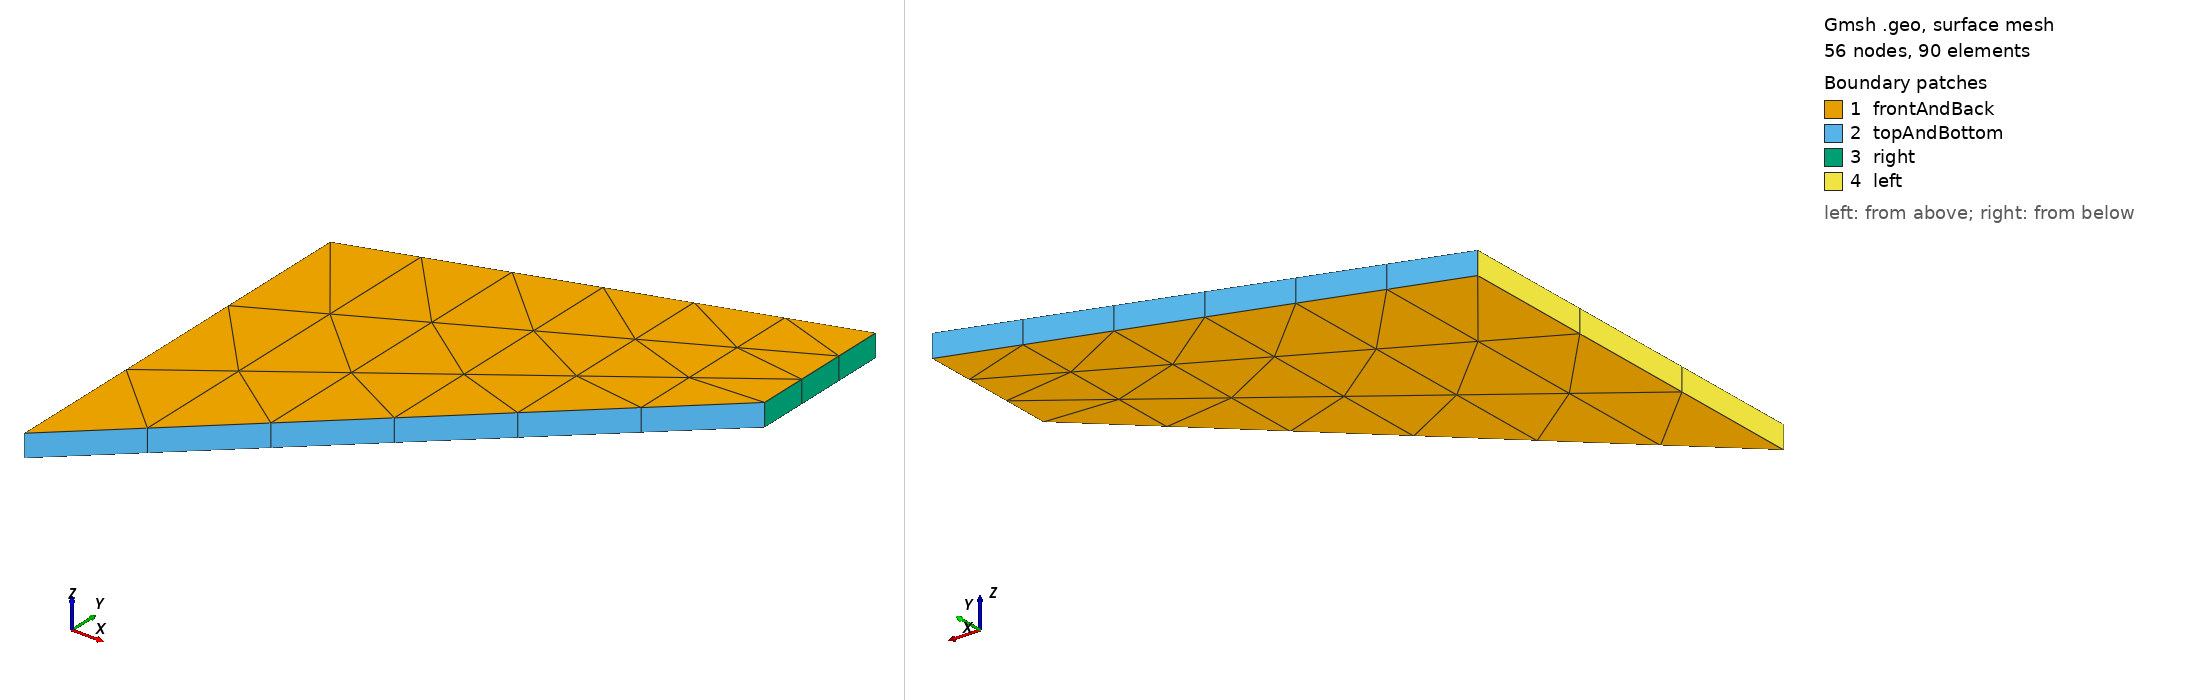

Gmsh geometry script, surface-meshed: 56 nodes, 90 surface elements. Boundary patches (legend numbers): 1 frontAndBack, 2 topAndBottom, 3 right, 4 left. Left view from above one corner, right view from below the opposite corner. Legend entries are the model's physical surfaces. The drawing asked Gmsh for element sizes between 1% and 20% of the model's largest extent; the script's own settings can give other sizes.

=== cooksMembrane.geo (drawn) ===
// Mesh spacing
dx = 8;

//Number for multiple meshes
cn = 1;

// Points
Point(1) = {0, 0, 0, dx};
Point(2) = {0.048, 0.044, 0, dx};
Point(3) = {0.048, 0.060, 0, dx};
Point(4) = {0, 0.044, 0, dx};

// Lines
Line(1) = {1, 2};
Line(2) = {2, 3};
Line(3) = {3, 4};
Line(4) = {4, 1};

// Surface
Curve Loop(1) = {1, 2, 3, 4};
Plane Surface(1) = {1};

// Force mapped meshing (triangles)
Transfinite Curve {1, 3} = (6*cn) + 1 Using Progression 1;
Transfinite Curve {4, 2} = (3*cn) + 1 Using Progression 1;
Transfinite Surface {1};

// Create volume by extrusion
Physical Volume("internal") = {1};
Extrude {0, 0, 0.0025} {
 Surface{1};
 Layers{1};
 Recombine;
}

// Boundary patches
Physical Surface("frontAndBack") = {1, 26};
Physical Surface("topAndBottom") = {21, 13};
Physical Surface("right") = {17};
Physical Surface("left") = {25};
